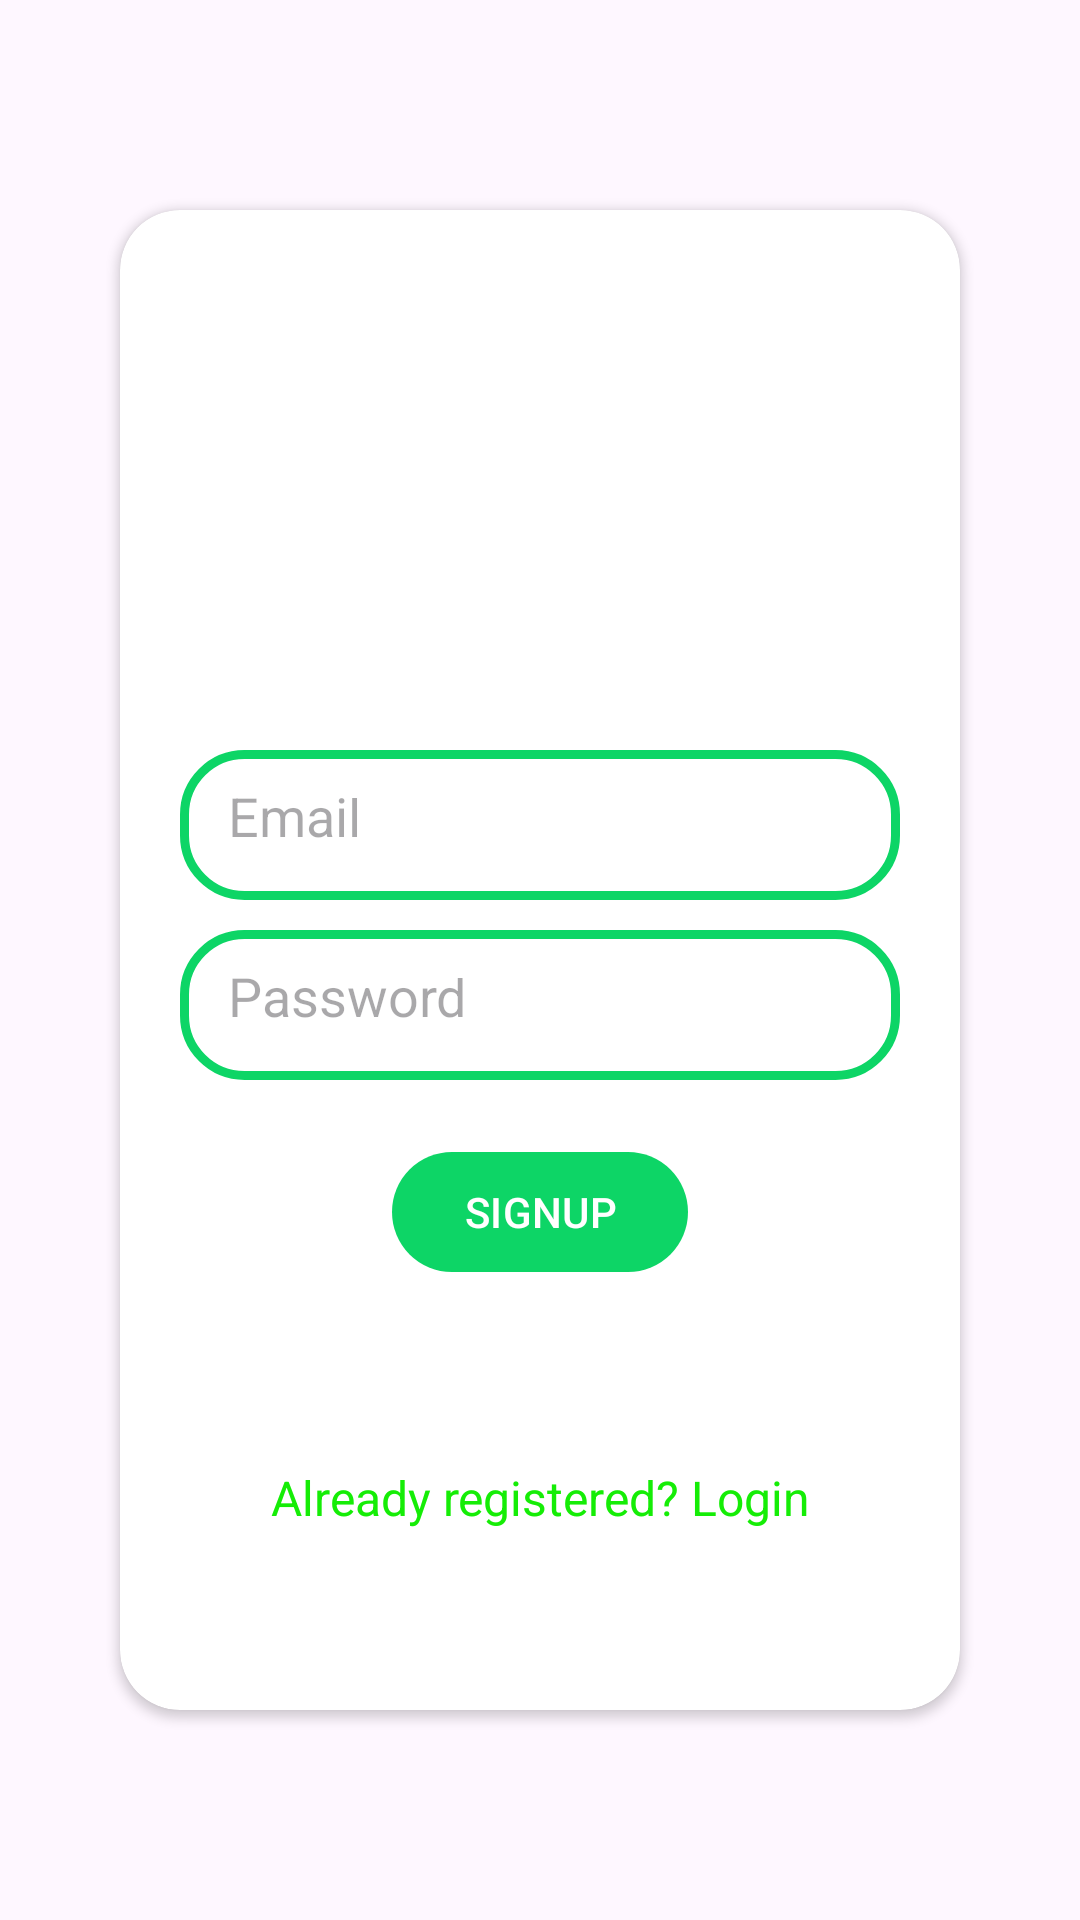

Produce the Android XML layout that renders to this screen, including the resource entries it uses.
<!-- AndroidManifest.xml: application theme Theme.AtoZ -->
<!-- res/layout/activity_sign_up.xml -->
<?xml version="1.0" encoding="utf-8"?>
<androidx.constraintlayout.widget.ConstraintLayout xmlns:android="http://schemas.android.com/apk/res/android"
    xmlns:app="http://schemas.android.com/apk/res-auto"
    xmlns:tools="http://schemas.android.com/tools"
    android:layout_width="match_parent"
    android:layout_height="match_parent"
    tools:context=".SignUpActivity">

    <androidx.cardview.widget.CardView
        android:id="@+id/cardView"
        android:layout_width="match_parent"
        android:layout_height="500dp"
        android:elevation="16dp"
        app:cardCornerRadius="20dp"
        android:layout_margin="40dp"
        app:layout_constraintStart_toStartOf="parent"
        app:layout_constraintEnd_toEndOf="parent"
        app:layout_constraintTop_toTopOf="parent"
        app:layout_constraintBottom_toBottomOf="parent">

        <androidx.constraintlayout.widget.ConstraintLayout
            android:id="@+id/cLayout"
            android:layout_width="match_parent"
            android:layout_height="match_parent">

    <EditText
        android:id="@+id/etEmail"
        android:layout_width="0dp"
        android:layout_height="50dp"
        android:hint="Email"
        android:inputType="textEmailAddress"
        android:padding="16dp"
        android:layout_marginTop="180dp"
        android:layout_marginStart="20dp"
        android:layout_marginEnd="20dp"
        android:background="@drawable/edittext_border"
        app:layout_constraintTop_toTopOf="@id/cLayout"
        app:layout_constraintStart_toStartOf="@id/cLayout"
        app:layout_constraintEnd_toEndOf="@id/cLayout"/>

    <EditText
        android:id="@+id/etPassword"
        android:layout_width="match_parent"
        android:layout_height="50dp"
        android:padding="16dp"
        android:hint="Password"
        android:inputType="textPassword"
        android:layout_marginStart="20dp"
        android:layout_marginEnd="20dp"
        android:layout_marginTop="10dp"
        android:background="@drawable/edittext_border"
        app:layout_constraintStart_toStartOf="@id/etEmail"
        app:layout_constraintEnd_toEndOf="@id/etEmail"
        app:layout_constraintTop_toBottomOf="@id/etEmail" />

    <Button
        android:id="@+id/btnSignup"
        android:layout_width="wrap_content"
        android:layout_height="wrap_content"
        android:layout_marginTop="20dp"
        android:text="SIGNUP"
        app:layout_constraintStart_toStartOf="parent"
        app:layout_constraintEnd_toEndOf="parent"
        app:layout_constraintTop_toBottomOf="@id/etPassword"/>

    <TextView
        android:id="@+id/tvLogin"
        android:layout_width="wrap_content"
        android:layout_height="wrap_content"
        android:text="Already registered? Login"
        android:textColor="@color/darkgreen"
        android:textSize="16sp"
        app:layout_constraintStart_toStartOf="parent"
        app:layout_constraintEnd_toEndOf="parent"
        app:layout_constraintTop_toBottomOf="@id/btnSignup"
        app:layout_constraintBottom_toBottomOf="@id/cLayout"/>

        </androidx.constraintlayout.widget.ConstraintLayout>

    </androidx.cardview.widget.CardView>

</androidx.constraintlayout.widget.ConstraintLayout>
<!-- resources referenced by this layout -->
<resources>
  <color name="darkgreen">#15ED06</color>
  <!-- drawable edittext_border (drawable) -->
  <?xml version="1.0" encoding="utf-8"?>
  <shape xmlns:android="http://schemas.android.com/apk/res/android"
      android:shape="rectangle">
      <stroke android:width="3dp"
          android:color="@color/green"/>
      <corners android:radius="20dp"/>
  
  </shape>
  <style name="Theme.AtoZ" parent="Base.Theme.AtoZ" />
  <color name="green">#FC0BD565</color>
  <style name="Base.Theme.AtoZ" parent="Theme.Material3.DayNight.NoActionBar">
          
           <item name="colorPrimary">@color/green</item>
           <item name="colorPrimaryVariant">@color/green</item>
           <item name="android:statusBarColor">@color/green</item>
      </style>
</resources>
